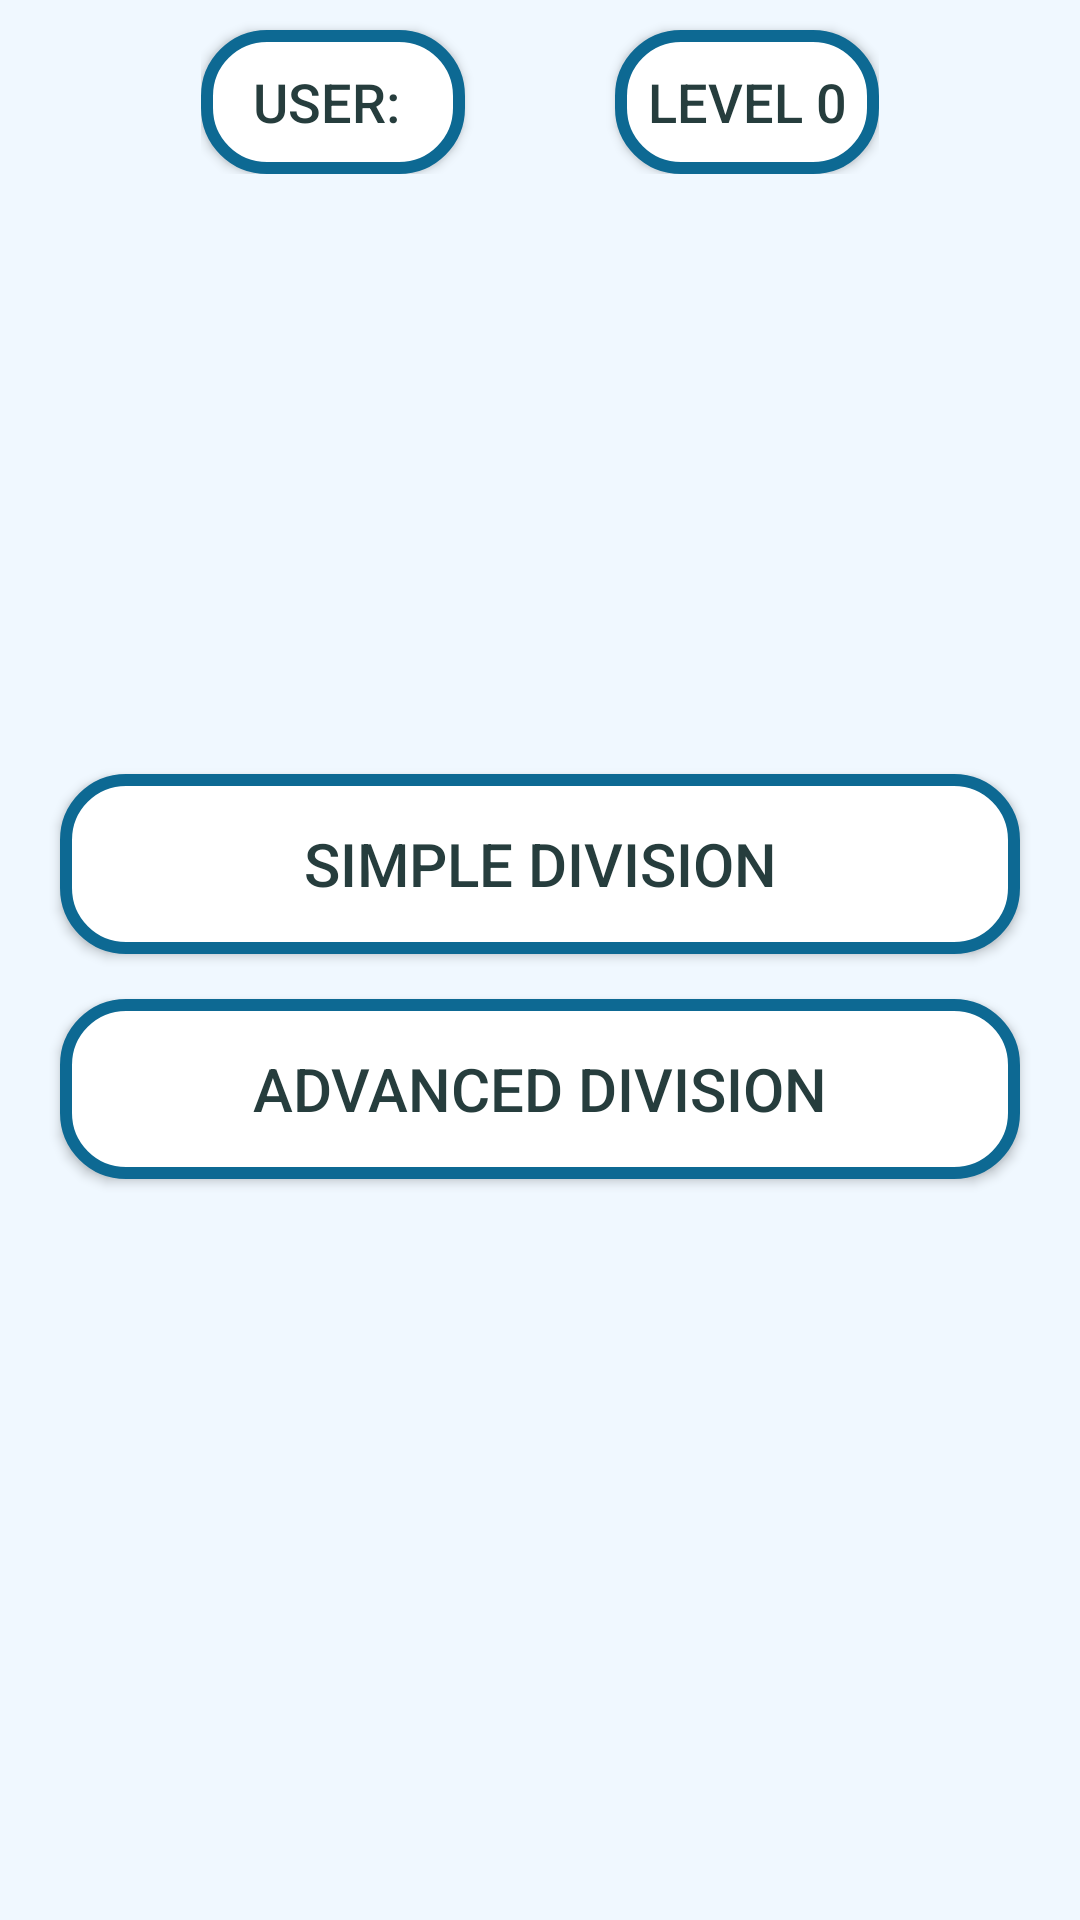

Here is an Android app screen rendered from its layout file. Give the layout XML and the strings, colors and styles it references.
<!-- AndroidManifest.xml: application theme Theme.BasicCalculus -->
<!-- res/layout/activity_learn_division.xml -->
<?xml version="1.0" encoding="utf-8"?>
<RelativeLayout xmlns:android="http://schemas.android.com/apk/res/android"
    xmlns:app="http://schemas.android.com/apk/res-auto"
    android:layout_width="match_parent"
    android:layout_height="match_parent"
    android:background="#F0F8FF"
    >
    <LinearLayout
        android:layout_width="match_parent"
        android:layout_height="match_parent"
        android:orientation="vertical"
        android:gravity="center_horizontal"
        >
        <LinearLayout
            android:layout_width="wrap_content"
            android:layout_height="wrap_content"
            android:orientation="horizontal"
            >
            <Button
                android:id="@+id/user"
                android:layout_width="wrap_content"
                android:layout_height="wrap_content"
                android:layout_marginTop="10dp"
                android:background="@drawable/buttons"
                android:textColor="@color/DarkGoldenRod"
                android:text="User: "
                android:textSize="18dp"
                />
            <Button
                android:id="@+id/lev"
                android:layout_width="wrap_content"
                android:layout_height="wrap_content"
                android:layout_marginTop="10dp"
                android:layout_marginLeft="50dp"
                android:background="@drawable/buttons"
                android:textColor="@color/DarkGoldenRod"
                android:text="level 0"
                android:textSize="18dp"
                />
        </LinearLayout>
        <Button
            android:id="@+id/simple"
            android:layout_width="320dp"
            android:layout_height="60dp"
            android:layout_marginTop="200dp"
            android:background="@drawable/buttons"
            android:text="@string/simpleDiv"
            android:textSize="20sp"
            android:textColor="@color/DarkGoldenRod"

            />
        <Button
            android:layout_width="320dp"
            android:layout_height="60dp"
            android:background="@drawable/buttons"
            android:text="@string/advancedDiv"
            android:layout_margin="15dp"
            android:textSize="20sp"
            android:id="@+id/advanced"
            android:textColor="@color/DarkGoldenRod"
            />
    </LinearLayout>
</RelativeLayout>
<!-- resources referenced by this layout -->
<resources>
  <color name="DarkGoldenRod">#263D3D</color>
  <!-- drawable buttons (drawable) -->
  <?xml version="1.0" encoding="utf-8"?>
  <shape xmlns:android="http://schemas.android.com/apk/res/android">
  
      <stroke android:color="#0D6993" android:width="4dp"/>
      <corners android:radius="20dp" />
      <solid android:color="@color/white"/>
  
  
  </shape>
  <string name="advancedDiv">Advanced Division</string>
  <string name="simpleDiv">Simple Division</string>
  <style name="Theme.BasicCalculus" parent="Theme.MaterialComponents.DayNight.NoActionBar">
          
          <item name="colorPrimary">@color/white</item>
          <item name="colorPrimaryVariant">@color/purple_700</item>
          <item name="colorOnPrimary">@color/white</item>
          
          <item name="colorSecondary">@color/teal_200</item>
          <item name="colorSecondaryVariant">@color/teal_700</item>
          <item name="colorOnSecondary">@color/black</item>
          
          <item name="android:statusBarColor">?attr/colorPrimaryVariant</item>
          
      </style>
  <color name="white">#FFFFFFFF</color>
  <color name="purple_700">#0B978A</color>
  <color name="teal_200">#FF03DAC5</color>
  <color name="teal_700">#FF018786</color>
  <color name="black">#FF000000</color>
</resources>
